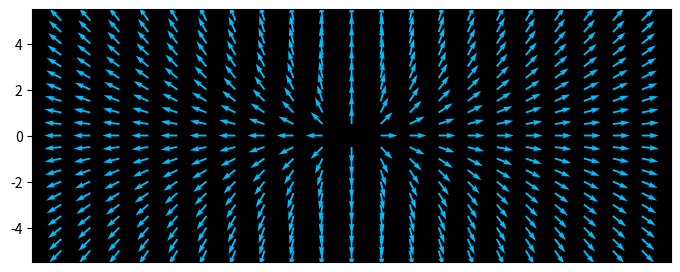

Write Python code to recreate this figure.
# A Vector Field with Divergence

import numpy as np
import matplotlib.pyplot as plt

x=np.arange(-5,5.5,0.5)
y=np.arange(-5,5.5,0.5)
x,y=np.meshgrid(x,y)

u = x*(x**2+y**2)**(-0.5)
v = y*(x**2+y**2)**(-0.5)

fig=plt.figure()
ax = fig.add_axes([0.0005,0.26,0.998,0.527],facecolor='black')
ax.set_xticks([])

ax.quiver(x,y,u,v,color='deepskyblue')
plt.show()